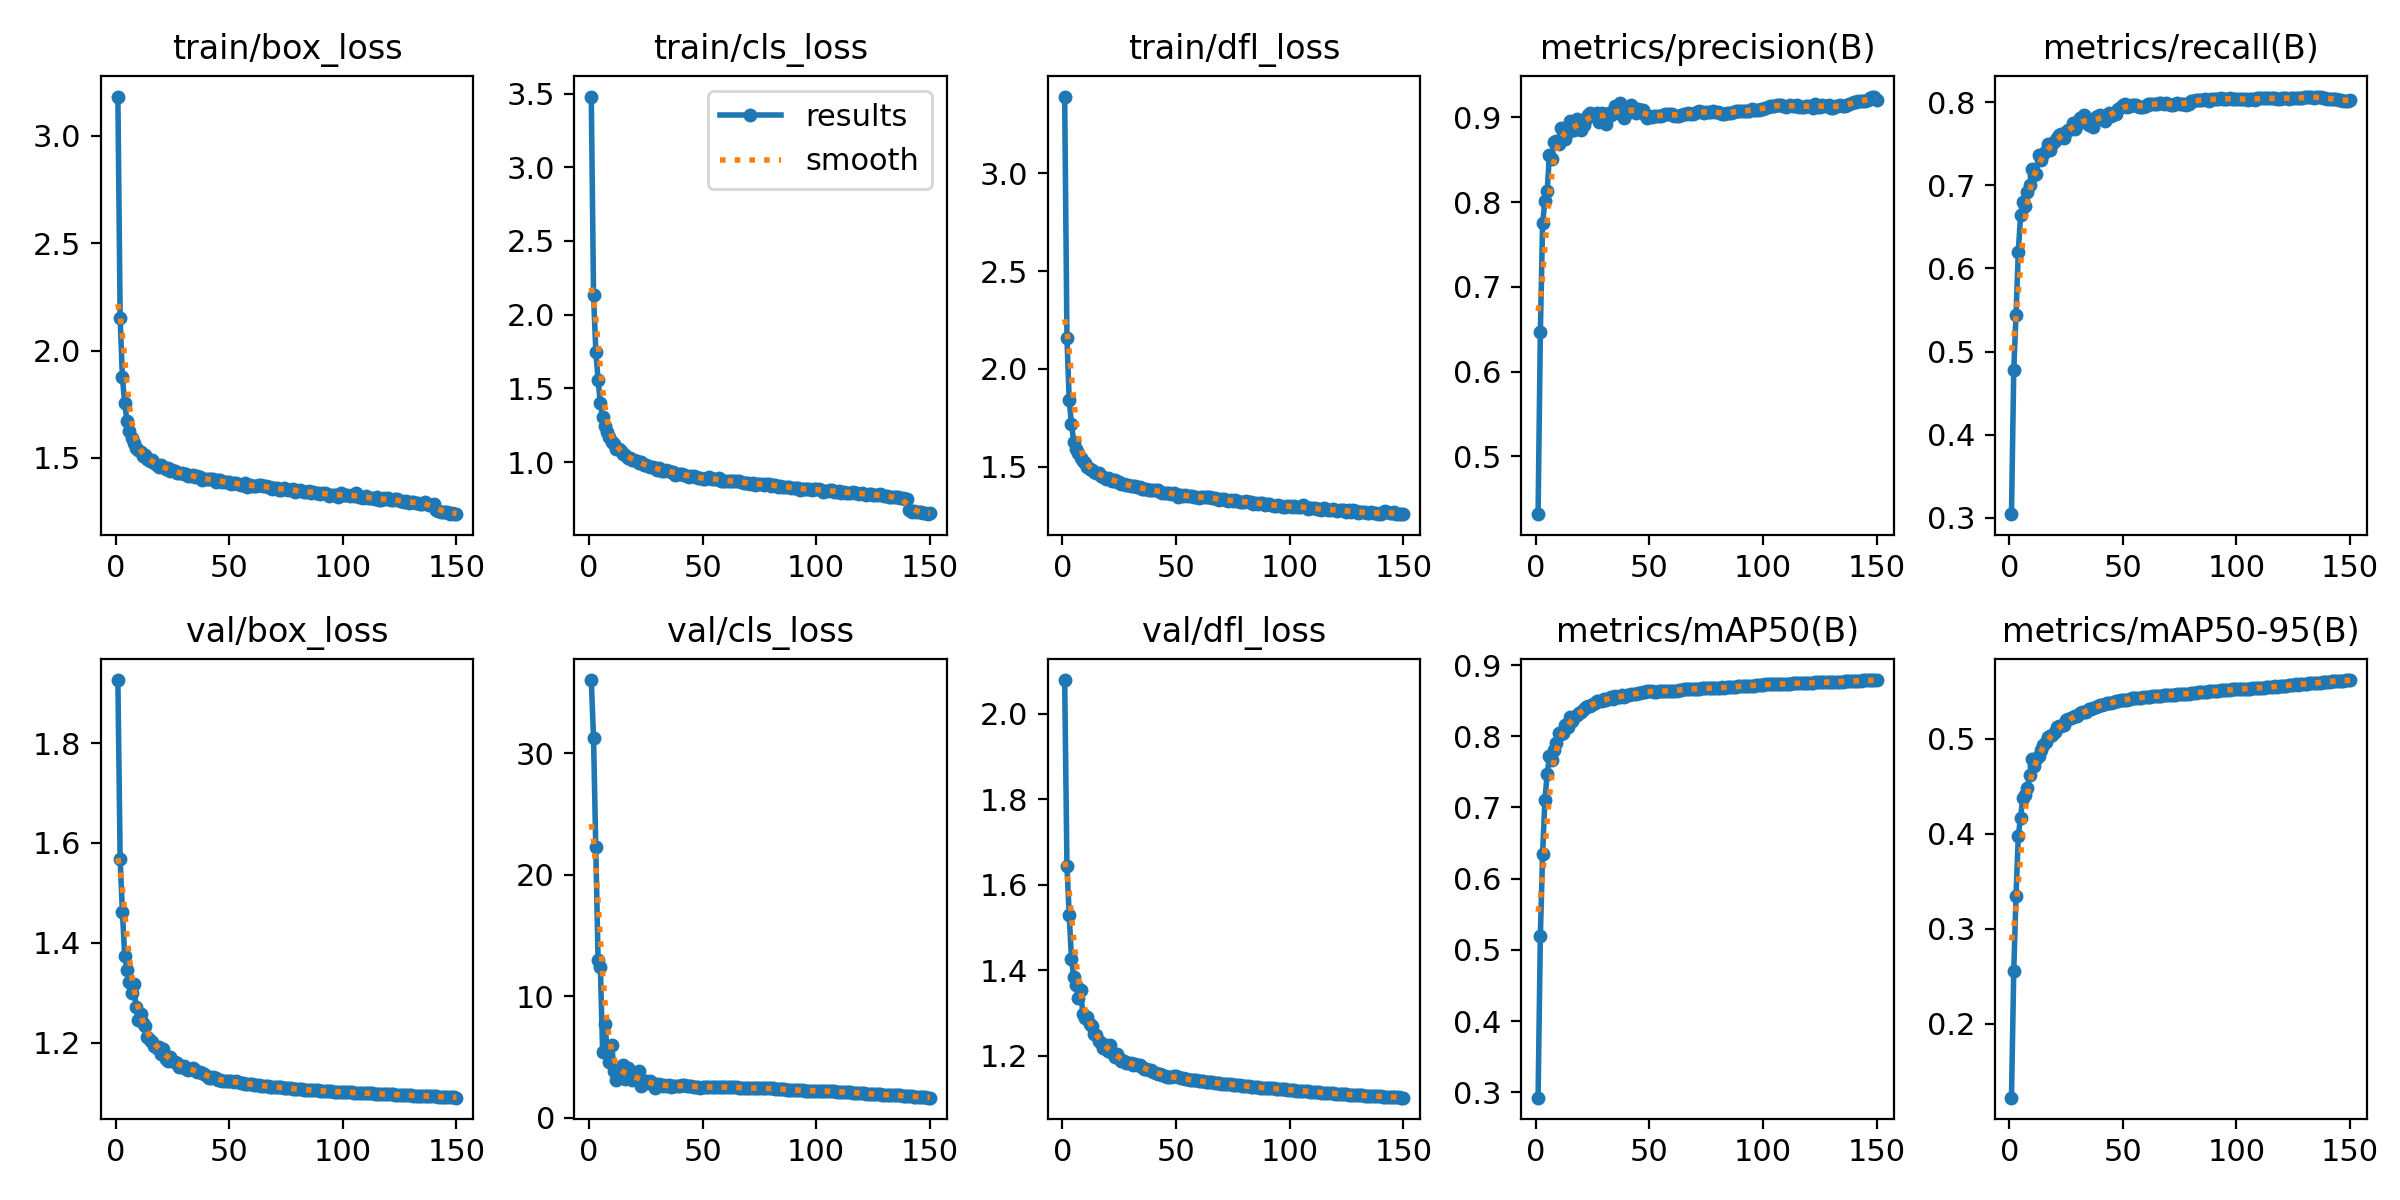

Data behind this chart, as committed beside it:
epoch, time, train/box_loss, train/cls_loss, train/dfl_loss, metrics/precision(B), metrics/recall(B), metrics/mAP50(B), metrics/mAP50-95(B), val/box_loss, val/cls_loss, val/dfl_loss, lr/pg0, lr/pg1, lr/pg2
1, 79.15, 3.181, 3.48, 3.393, 0.4318, 0.3043, 0.2923, 0.1224, 1.926, 36.02, 2.079, 0.00333, 0.00333, 0.00333
2, 151.4, 2.15, 2.136, 2.158, 0.6462, 0.4774, 0.52, 0.2559, 1.567, 31.22, 1.645, 0.00662, 0.00662, 0.00662
3, 222.4, 1.875, 1.75, 1.838, 0.7755, 0.544, 0.635, 0.3345, 1.462, 22.26, 1.529, 0.009865, 0.009865, 0.009865
4, 293.2, 1.754, 1.559, 1.717, 0.8011, 0.6194, 0.7105, 0.3978, 1.374, 12.96, 1.426, 0.009802, 0.009802, 0.009802
5, 364.5, 1.674, 1.397, 1.624, 0.8125, 0.664, 0.7464, 0.4169, 1.346, 12.41, 1.383, 0.009736, 0.009736, 0.009736
6, 435.4, 1.627, 1.304, 1.591, 0.856, 0.6796, 0.7717, 0.438, 1.321, 5.393, 1.365, 0.00967, 0.00967, 0.00967
7, 506.5, 1.595, 1.242, 1.567, 0.8508, 0.6751, 0.767, 0.4408, 1.3, 7.695, 1.336, 0.009604, 0.009604, 0.009604
8, 577.4, 1.57, 1.206, 1.545, 0.871, 0.692, 0.7802, 0.4484, 1.317, 5.624, 1.353, 0.009538, 0.009538, 0.009538
9, 648.1, 1.548, 1.168, 1.526, 0.8724, 0.7006, 0.7906, 0.4619, 1.272, 4.606, 1.297, 0.009472, 0.009472, 0.009472
10, 718.8, 1.539, 1.134, 1.518, 0.8687, 0.72, 0.8038, 0.4782, 1.246, 6.038, 1.288, 0.009406, 0.009406, 0.009406
11, 789.8, 1.528, 1.124, 1.498, 0.8878, 0.7121, 0.8032, 0.471, 1.257, 3.886, 1.29, 0.00934, 0.00934, 0.00934
12, 860.4, 1.508, 1.089, 1.489, 0.8862, 0.7141, 0.8046, 0.4782, 1.24, 3.124, 1.275, 0.009274, 0.009274, 0.009274
13, 931, 1.513, 1.086, 1.481, 0.8742, 0.737, 0.8164, 0.4822, 1.234, 3.962, 1.269, 0.009208, 0.009208, 0.009208
14, 1002, 1.494, 1.073, 1.474, 0.8822, 0.7303, 0.8126, 0.4876, 1.212, 3.435, 1.251, 0.009142, 0.009142, 0.009142
15, 1073, 1.486, 1.055, 1.467, 0.8961, 0.7372, 0.8267, 0.4935, 1.205, 4.373, 1.248, 0.009076, 0.009076, 0.009076
16, 1143, 1.492, 1.048, 1.469, 0.8846, 0.7412, 0.8217, 0.4964, 1.201, 3.166, 1.234, 0.00901, 0.00901, 0.00901
17, 1214, 1.475, 1.028, 1.451, 0.885, 0.7493, 0.8265, 0.5021, 1.194, 4.12, 1.229, 0.008944, 0.008944, 0.008944
18, 1284, 1.467, 1.024, 1.445, 0.898, 0.7422, 0.8304, 0.5031, 1.19, 3.578, 1.217, 0.008878, 0.008878, 0.008878
19, 1355, 1.459, 1.017, 1.438, 0.8906, 0.7492, 0.832, 0.5042, 1.192, 3.113, 1.226, 0.008812, 0.008812, 0.008812
20, 1426, 1.467, 1.012, 1.44, 0.8845, 0.7534, 0.8345, 0.5067, 1.178, 3.476, 1.21, 0.008746, 0.008746, 0.008746
21, 1497, 1.46, 1.007, 1.437, 0.8909, 0.7575, 0.838, 0.512, 1.187, 3.209, 1.224, 0.00868, 0.00868, 0.00868
22, 1567, 1.449, 0.9946, 1.427, 0.8982, 0.7601, 0.8412, 0.5132, 1.168, 3.821, 1.206, 0.008614, 0.008614, 0.008614
23, 1638, 1.454, 0.9987, 1.433, 0.9032, 0.7619, 0.8422, 0.513, 1.164, 2.654, 1.197, 0.008548, 0.008548, 0.008548
24, 1709, 1.441, 0.9768, 1.422, 0.9054, 0.7572, 0.8427, 0.5141, 1.172, 3.039, 1.204, 0.008482, 0.008482, 0.008482
25, 1779, 1.442, 0.9807, 1.419, 0.9025, 0.7647, 0.8457, 0.5196, 1.162, 3.024, 1.195, 0.008416, 0.008416, 0.008416
26, 1850, 1.438, 0.9721, 1.409, 0.9029, 0.7662, 0.8461, 0.5202, 1.162, 2.898, 1.187, 0.00835, 0.00835, 0.00835
27, 1921, 1.43, 0.9669, 1.41, 0.9051, 0.7678, 0.8492, 0.522, 1.159, 3.024, 1.187, 0.008284, 0.008284, 0.008284
28, 1991, 1.431, 0.9653, 1.406, 0.8947, 0.7751, 0.849, 0.5233, 1.151, 2.895, 1.183, 0.008218, 0.008218, 0.008218
29, 2063, 1.431, 0.9588, 1.407, 0.9053, 0.7677, 0.8491, 0.5236, 1.152, 2.477, 1.183, 0.008152, 0.008152, 0.008152
30, 2133, 1.426, 0.9482, 1.402, 0.9036, 0.7724, 0.8519, 0.5243, 1.153, 2.696, 1.184, 0.008086, 0.008086, 0.008086
31, 2204, 1.424, 0.9564, 1.4, 0.8921, 0.7807, 0.8509, 0.5273, 1.147, 2.816, 1.179, 0.00802, 0.00802, 0.00802
32, 2274, 1.417, 0.9425, 1.401, 0.9048, 0.7794, 0.8539, 0.5281, 1.145, 2.627, 1.181, 0.007954, 0.007954, 0.007954
33, 2345, 1.417, 0.9366, 1.393, 0.9023, 0.7851, 0.8549, 0.5281, 1.147, 2.725, 1.177, 0.007888, 0.007888, 0.007888
34, 2415, 1.421, 0.9475, 1.395, 0.9058, 0.7795, 0.8524, 0.5277, 1.149, 2.635, 1.177, 0.007822, 0.007822, 0.007822
35, 2486, 1.41, 0.9384, 1.383, 0.9133, 0.7724, 0.8561, 0.5311, 1.146, 2.724, 1.173, 0.007756, 0.007756, 0.007756
36, 2557, 1.417, 0.9345, 1.388, 0.9072, 0.7768, 0.8548, 0.531, 1.14, 2.542, 1.168, 0.00769, 0.00769, 0.00769
37, 2627, 1.41, 0.9356, 1.385, 0.9167, 0.7707, 0.855, 0.5326, 1.141, 2.655, 1.168, 0.007624, 0.007624, 0.007624
38, 2698, 1.399, 0.9157, 1.382, 0.9032, 0.782, 0.8575, 0.5339, 1.139, 2.595, 1.167, 0.007558, 0.007558, 0.007558
39, 2768, 1.403, 0.9195, 1.38, 0.8988, 0.7836, 0.8558, 0.5341, 1.138, 2.587, 1.167, 0.007492, 0.007492, 0.007492
40, 2839, 1.4, 0.9201, 1.378, 0.9045, 0.785, 0.8576, 0.5355, 1.132, 2.653, 1.161, 0.007426, 0.007426, 0.007426
41, 2909, 1.404, 0.9193, 1.381, 0.9109, 0.7806, 0.8585, 0.5353, 1.13, 2.721, 1.159, 0.00736, 0.00736, 0.00736
42, 2980, 1.401, 0.9124, 1.379, 0.9147, 0.7777, 0.8593, 0.5367, 1.13, 2.696, 1.158, 0.007294, 0.007294, 0.007294
43, 3051, 1.402, 0.9082, 1.371, 0.9091, 0.7823, 0.8591, 0.5373, 1.132, 2.652, 1.158, 0.007228, 0.007228, 0.007228
44, 3121, 1.386, 0.9019, 1.365, 0.9055, 0.7868, 0.8596, 0.5373, 1.129, 2.65, 1.154, 0.007162, 0.007162, 0.007162
45, 3191, 1.396, 0.9055, 1.367, 0.9093, 0.7836, 0.8604, 0.538, 1.126, 2.587, 1.152, 0.007096, 0.007096, 0.007096
46, 3262, 1.397, 0.9056, 1.366, 0.9082, 0.7871, 0.8612, 0.5384, 1.125, 2.576, 1.151, 0.00703, 0.00703, 0.00703
47, 3333, 1.389, 0.901, 1.362, 0.9086, 0.7853, 0.8617, 0.5394, 1.123, 2.582, 1.15, 0.006964, 0.006964, 0.006964
48, 3403, 1.388, 0.8941, 1.362, 0.9026, 0.7914, 0.8623, 0.54, 1.123, 2.555, 1.15, 0.006898, 0.006898, 0.006898
49, 3474, 1.387, 0.8914, 1.363, 0.8994, 0.7942, 0.8633, 0.5405, 1.124, 2.499, 1.152, 0.006832, 0.006832, 0.006832
50, 3545, 1.387, 0.8874, 1.361, 0.901, 0.7973, 0.8638, 0.5409, 1.123, 2.509, 1.151, 0.006766, 0.006766, 0.006766
51, 3615, 1.378, 0.8823, 1.346, 0.9006, 0.7977, 0.863, 0.5409, 1.123, 2.575, 1.15, 0.0067, 0.0067, 0.0067
52, 3686, 1.385, 0.8903, 1.357, 0.9017, 0.7938, 0.8616, 0.541, 1.122, 2.504, 1.148, 0.006634, 0.006634, 0.006634
53, 3756, 1.384, 0.897, 1.351, 0.9013, 0.7953, 0.8627, 0.5421, 1.122, 2.524, 1.147, 0.006568, 0.006568, 0.006568
54, 3827, 1.379, 0.888, 1.355, 0.9011, 0.797, 0.863, 0.5426, 1.121, 2.565, 1.145, 0.006502, 0.006502, 0.006502
55, 3897, 1.376, 0.8843, 1.349, 0.9015, 0.797, 0.8634, 0.543, 1.12, 2.58, 1.144, 0.006436, 0.006436, 0.006436
56, 3968, 1.377, 0.8863, 1.349, 0.9029, 0.7965, 0.8636, 0.5429, 1.118, 2.578, 1.143, 0.00637, 0.00637, 0.00637
57, 4038, 1.382, 0.8897, 1.35, 0.9042, 0.7938, 0.8639, 0.5429, 1.118, 2.561, 1.143, 0.006304, 0.006304, 0.006304
58, 4109, 1.365, 0.8728, 1.346, 0.9041, 0.7941, 0.8637, 0.5434, 1.117, 2.557, 1.142, 0.006238, 0.006238, 0.006238
59, 4180, 1.374, 0.8717, 1.345, 0.9033, 0.7943, 0.8636, 0.5438, 1.117, 2.563, 1.142, 0.006172, 0.006172, 0.006172
60, 4250, 1.371, 0.8733, 1.342, 0.9036, 0.7959, 0.8636, 0.5437, 1.117, 2.544, 1.141, 0.006106, 0.006106, 0.006106
... 90 more rows
